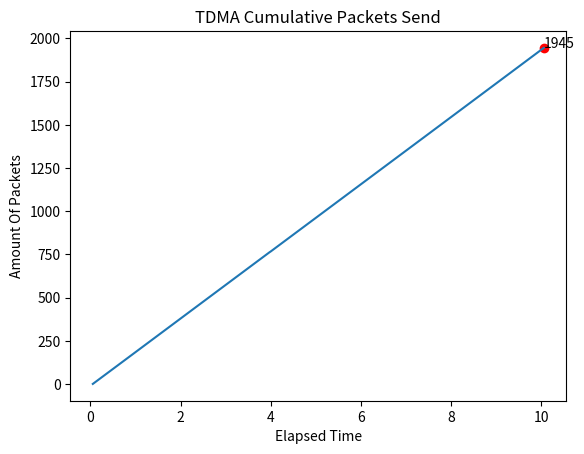

Write the Python code that produced this figure.
import time
import random
import matplotlib.pyplot as plt


class Node:
    def __init__(self, node_id, send_rate):
        self.node_id = node_id
        self.send_rate = send_rate
        self.packet_list = []

    def __str__(self):
        return str(self.node_id)

    def add_packet(self, packet):
        self.packet_list.append(packet)

    def send_packets(self, tdma, slot_end_time):
        packets_sent = 0
        current_time = time.time()
        while current_time < slot_end_time:
            if len(self.packet_list) != 0:
                packet = self.packet_list.pop(0)  # Send the first packet in the list
                print(f"Node {self.node_id} sent packet: {packet}")
                packets_sent += 1
                tdma.cumulative_packets_count(current_time, 1)
                # tdma.total_packets -= 1
            else:
                print("Idle")
                tdma.cumulative_packets_count(current_time, 0)

            time.sleep(1 / self.send_rate)  # Simulate packet transmission time
            current_time = time.time()
        return packets_sent


class DTDMA:
    def __init__(self, num_nodes, total_time, packet_send_rate):
        self.num_nodes = num_nodes
        self.total_time = total_time
        self.packet_send_rate = packet_send_rate
        self.time_slot_duration = total_time / num_nodes
        # self.time_slot_duration = []
        self.nodes = [Node(node_id, packet_send_rate) for node_id in range(num_nodes)]
        self.total_packets = 0
        self.current_slot = 0
        self.start_time = 0
        self.end_time = 0
        self.cumulative_packets = 0
        self.cumulative_packet_send = []
        self.elapsed_time = []
        self.time_zero = time.time()
        self.packet_buffer = []  # for counting how many packets in each node
        self.time_slot_durations = []
        self.packet_send = 0

    def add_packet_to_node(self, node_id, packet):
        self.nodes[node_id].add_packet(packet)

    def cumulative_packets_count(self, time, amount_packet_send):
        self.cumulative_packets += amount_packet_send
        self.cumulative_packet_send.append(self.cumulative_packets)
        self.elapsed_time.append(time - self.time_zero)

    def draw(self):

        plt.plot(self.elapsed_time, self.cumulative_packet_send)
        plt.annotate(
            str(self.cumulative_packet_send[-1]),
            (self.elapsed_time[-1], self.cumulative_packet_send[-1]),
        )
        plt.scatter(self.elapsed_time[-1], self.cumulative_packet_send[-1], color="red")
        plt.xlabel("Elapsed Time")
        plt.ylabel("Amount Of Packets")
        plt.title("TDMA Cumulative Packets Send")
        # plt.show()
        plt.savefig("dtdma.png")

    def scheduler(self):
        self.total_packets = sum(len(node.packet_list) for node in self.nodes)
        print("total packets" + str(self.total_packets))

        for node in self.nodes:
            # A node has nothing to send
            if len(node.packet_list) == 0:
                self.nodes.remove(node)
                self.num_nodes -= 1
            else:
                # count how many packets in each node, and split time frame accrdingly
                self.packet_buffer.append((node, len(node.packet_list)))

        for node in self.nodes:
            self.time_slot_durations.append(
                (
                    node,
                    (len(node.packet_list) / self.total_packets) * total_time,
                    # min(
                    # (len(node.packet_list) / self.total_packets) * total_time,
                    # self.packet_send_rate * len(node.packet_list),
                    # len(node.packet_list) / self.packet_send_rate,
                    # ),
                )
            )
        print(self.time_slot_durations)

    def simulate(self):

        self.scheduler()
        slot_start_time = time.time()
        for slot in self.time_slot_durations:
            node = slot[0]
            duration = slot[1]

            slot_end_time = slot_start_time + duration
            print(f"Time Slot {self.current_slot} duration is: {duration}")
            print(slot_end_time)
            # Get the node for the current time slot
            self.packet_send += node.send_packets(self, slot_end_time)
            print(
                f"Node {node.node_id} sent {self.packet_send} packet(s) in this slot."
            )
            self.current_slot += 1
            slot_start_time = slot_end_time


if __name__ == "__main__":
    num_nodes = 1000
    total_time = 10  # seconds
    packet_send_rate = 200  # packets per second
    dtdma_system = DTDMA(num_nodes, total_time, packet_send_rate)

    # Add packets to nodes
    for node_id in range(num_nodes):
        if node_id % 2 == 0:
            for i in range(random.randint(0, 1000)):
                dtdma_system.add_packet_to_node(node_id, f"Packet {i}")
        # else:
        #     for i in range(1, 50):
        #         dtdma_system.add_packet_to_node(node_id, f"Packet {i}")

    # Simulate TDMA

    # while tdma_system.total_packets >= 0:
    start_time = time.time()
    dtdma_system.simulate()
    end_time = time.time()
    print(end_time - start_time)
    print(dtdma_system.packet_send)
    # for node in dtdma_system.nodes:
    #     print(node.node_id, node.packet_list)
    # print(dtdma_system.total_packets)
    efficiency = dtdma_system.total_packets / total_time
    dtdma_system.draw()
    # print(dtdma_system.time_slot_durations)
